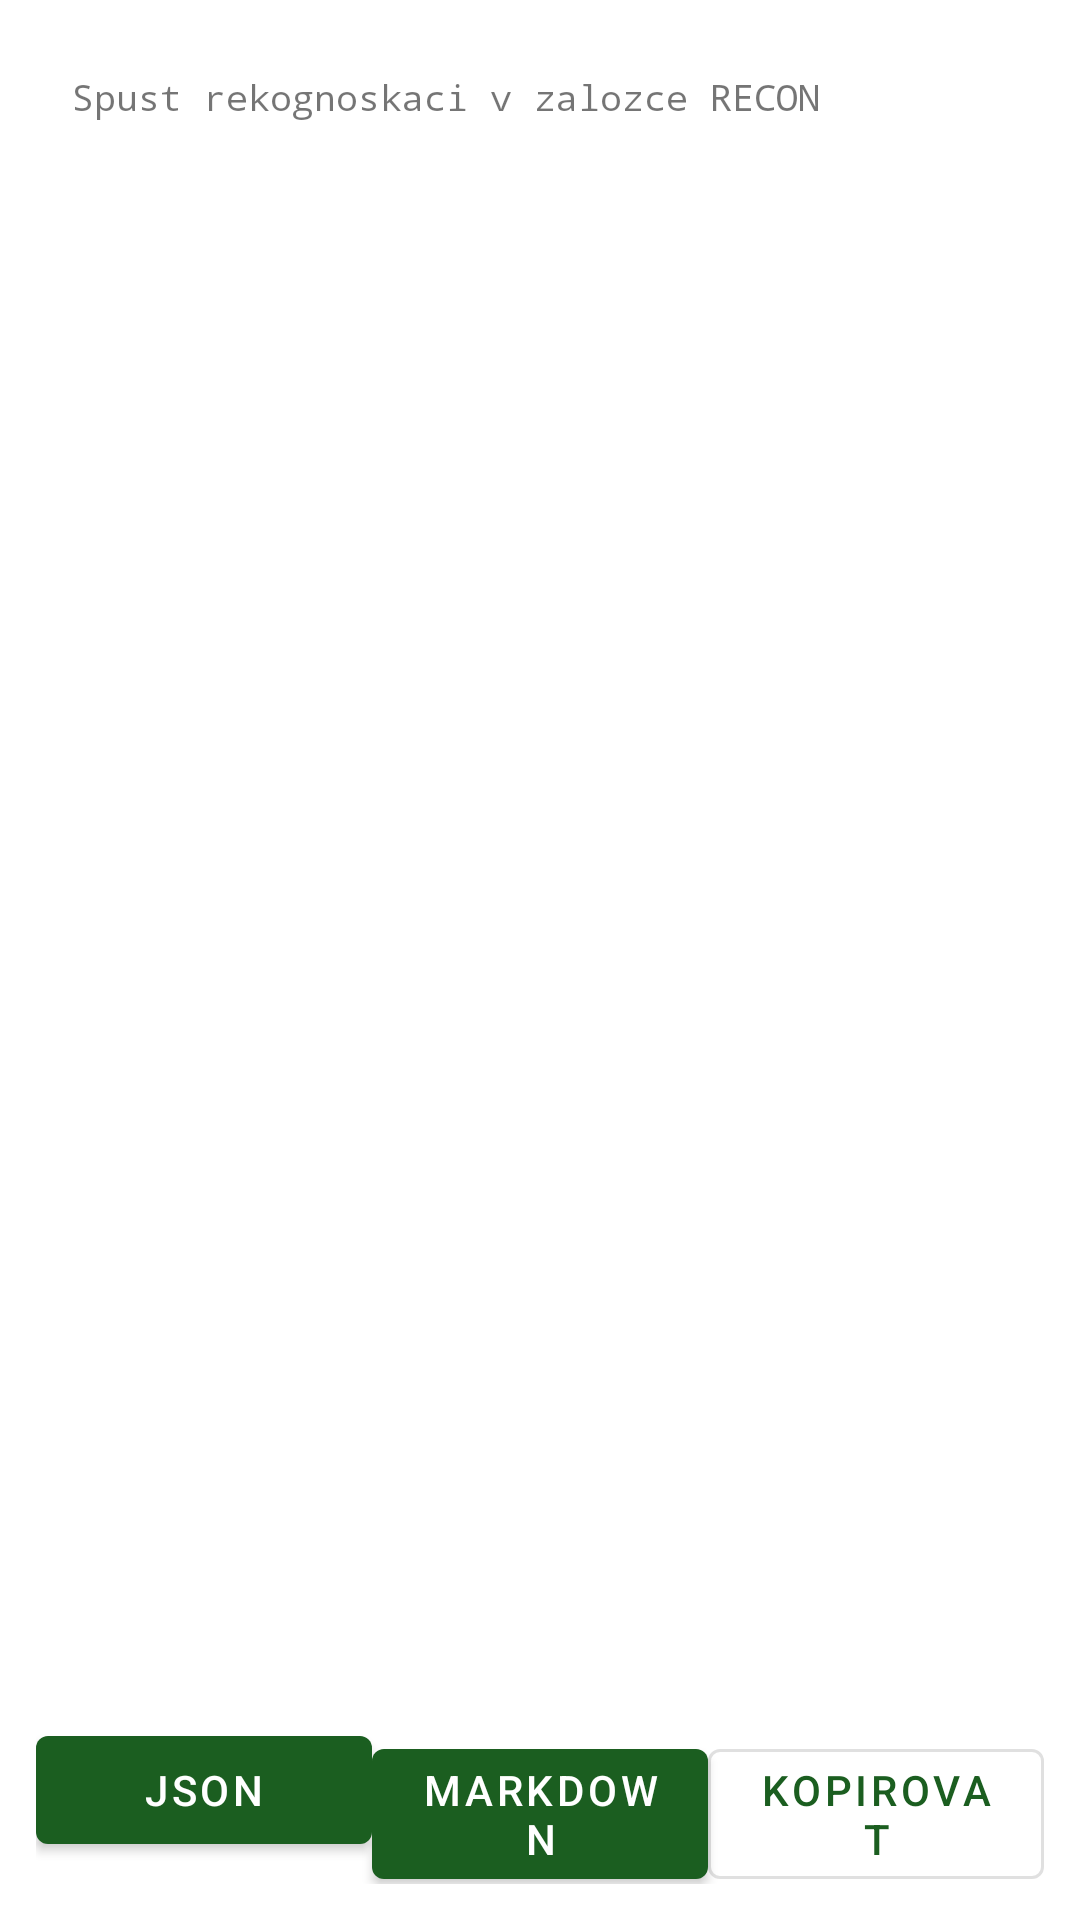

The Android layout XML behind this screen, and the referenced resources:
<!-- AndroidManifest.xml: application theme Theme.EyePlusRecon -->
<!-- res/layout/fragment_results.xml -->
<?xml version="1.0" encoding="utf-8"?>
<LinearLayout xmlns:android="http://schemas.android.com/apk/res/android"
    xmlns:app="http://schemas.android.com/apk/res-auto"
    android:layout_width="match_parent"
    android:layout_height="match_parent"
    android:orientation="vertical"
    android:padding="12dp">

    <com.google.android.material.card.MaterialCardView
        android:layout_width="match_parent" android:layout_height="0dp"
        android:layout_weight="1" app:cardElevation="2dp">
        <ScrollView android:layout_width="match_parent" android:layout_height="match_parent">
            <TextView
                android:id="@+id/tvResultsSummary"
                android:layout_width="match_parent" android:layout_height="wrap_content"
                android:text="Spust rekognoskaci v zalozce RECON"
                android:fontFamily="monospace"
                android:textSize="12sp"
                android:padding="12dp"/>
        </ScrollView>
    </com.google.android.material.card.MaterialCardView>

    <LinearLayout
        android:layout_width="match_parent" android:layout_height="wrap_content"
        android:orientation="horizontal" android:layout_marginTop="8dp">
        <com.google.android.material.button.MaterialButton
            android:id="@+id/btnExportJson" android:layout_width="0dp" android:layout_height="wrap_content"
            android:layout_weight="1" android:text="JSON"/>
        <com.google.android.material.button.MaterialButton
            android:id="@+id/btnExportMd" android:layout_width="0dp" android:layout_height="wrap_content"
            android:layout_weight="1" android:text="Markdown"/>
        <com.google.android.material.button.MaterialButton
            android:id="@+id/btnCopyAll" android:layout_width="0dp" android:layout_height="wrap_content"
            android:layout_weight="1" android:text="Kopirovat" style="@style/Widget.MaterialComponents.Button.OutlinedButton"/>
    </LinearLayout>
</LinearLayout>
<!-- resources referenced by this layout -->
<resources>
  <style name="Theme.EyePlusRecon" parent="Theme.MaterialComponents.DayNight.NoActionBar">
          <item name="colorPrimary">#FF1B5E20</item>
          <item name="colorPrimaryVariant">#FF003D00</item>
          <item name="colorOnPrimary">#FFFFFFFF</item>
          <item name="colorSecondary">#FFB71C1C</item>
          <item name="colorSecondaryVariant">#FF7F0000</item>
          <item name="colorOnSecondary">#FFFFFFFF</item>
          <item name="android:windowBackground">?android:attr/colorBackground</item>
      </style>
</resources>
